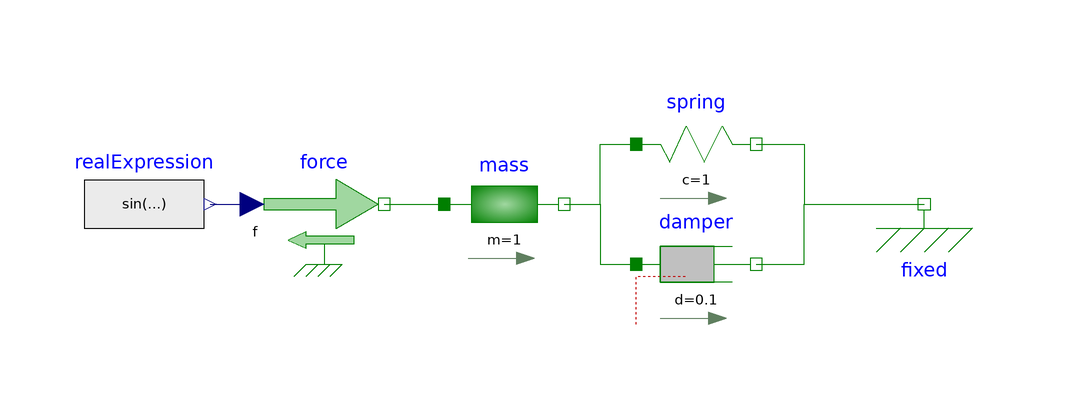

The component connection diagram of the Modelica model below, drawn from its own Placement and Line annotations.

model MassSpringDamper
      extends Modelica.Icons.Example;
      Modelica.Mechanics.Translational.Components.Fixed fixed
        annotation (Placement(transformation(extent={{70,-10},{90,10}})));
      Modelica.Mechanics.Translational.Components.Mass mass(m=1)
        annotation (Placement(transformation(extent={{0,-10},{20,10}})));
      Modelica.Mechanics.Translational.Components.Spring spring(c=1)
        annotation (Placement(transformation(extent={{32,0},{52,20}})));
      Modelica.Mechanics.Translational.Components.Damper damper(d=0.1)
        annotation (Placement(transformation(extent={{32,-20},{52,0}})));
      Modelica.Mechanics.Translational.Sources.Force force
        annotation (Placement(transformation(extent={{-30,-10},{-10,10}})));
      Modelica.Blocks.Sources.RealExpression realExpression(y=sin(time))
        annotation (Placement(transformation(extent={{-60,-10},{-40,10}})));
    equation
      connect(mass.flange_b, spring.flange_a)
        annotation (Line(points={{20,0},{26,0},{26,10},{32,10}}, color={0,127,0}));
      connect(mass.flange_b, damper.flange_a) annotation (Line(points={{20,0},{26,0},
              {26,-10},{32,-10}}, color={0,127,0}));
      connect(spring.flange_b, fixed.flange)
        annotation (Line(points={{52,10},{60,10},{60,0},{80,0}}, color={0,127,0}));
      connect(damper.flange_b, fixed.flange) annotation (Line(points={{52,-10},{60,-10},
              {60,0},{80,0}}, color={0,127,0}));
      connect(force.flange, mass.flange_a)
        annotation (Line(points={{-10,0},{0,0}}, color={0,127,0}));
      connect(realExpression.y, force.f)
        annotation (Line(points={{-39,0},{-32,0}}, color={0,0,127}));
      annotation (Icon(coordinateSystem(preserveAspectRatio=false)), Diagram(
            coordinateSystem(preserveAspectRatio=false)));
    end MassSpringDamper;